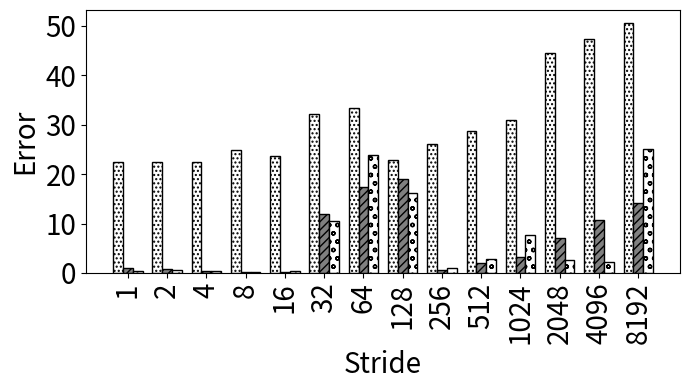

The script that saved this image:
import random
import matplotlib
import matplotlib.pyplot as plt
from matplotlib import style

import numpy as np
import matplotlib.patches as mpatches

#plt.rcdefaults()
fig, ax = plt.subplots()

fig.set_size_inches(7, 4)


#stride = ['stride-1', 'stride-2', 'stride-4', 'stride-8', 'stride-16', 'stride-32', 'stride-64', 'stride-128', 'stride-256', 'stride-512', 'stride-1024', 'stride-2048', 'stride-4096', 'stride-8192']
stride = ['1', '2', '4', '8', '16', '32', '64', '128', '256', '512', '1024', '2048', '4096', '8192']

bwell=[22.3954356099408, 22.5176675214518, 22.4282321518222, 24.9018316743647, 23.7238388022324, 32.09963149112, 33.4483913038663, 22.8646465843231, 26.030600844553, 28.6998503267258, 30.8921873894275, 44.4819499715748, 47.3210432624879, 50.6985813812601]
slake=[0.942629933552316, 0.850858274630431, 0.34750816951128, 0.123048404365821, 0.165964101278035, 12.0288514622902, 17.355905724715, 19.1235843392203, 0.700340637551477, 1.94171101516216, 3.20042622788323, 7.10905545515077, 10.6857051399305, 14.2463558131366]
clake=[0.429032828242251, 0.562991853593156, 0.405719431077096, 0.192588381459136, 0.363073454529105, 10.5514889453565, 23.9245333299494, 16.2171437150793, 0.954953092290595, 2.74468029143323, 7.58648231794646, 2.68796004206099, 2.22642170604726, 25.0642648864334]


def average(lst):
    return sum(lst) / len(lst)

print("accurcy")
print("Broadwell showed {:.1f}".format((100-average(bwell)))+"\% accuracy, Sky Lake showed {:.1f}".format((100-average(slake)))+"\% accuracy, and Cascade Lake showed {:.1f}".format((100-average(clake)))+"\% accuracy")



barwidth=.25
# Set position of bar on X axis
r1 = np.arange(len(bwell))
r2 = [x + barwidth for x in r1]
r3 = [x + barwidth for x in r2]


x_pos = np.arange(len(stride))  # the label locations
#ax.barh(x_pos, read, hatch='....', color='white', edgecolor='black')
#rects1 = plt.bar(x, traffic, .8, hatch='....', color='white', edgecolor='black')
plt.bar(r1, bwell, width=barwidth, hatch='....', color='white', edgecolor='black', label='Broadwell')
plt.bar(r2, slake, width=barwidth, hatch='////', color='grey', edgecolor='black', label='Sky Lake')
plt.bar(r3, clake, width=barwidth, hatch='oo', color='white', edgecolor='black', label='Cascade Lake')

#plt.legend(handlelength=3, fontsize=12)

#plt.legend(loc="upper right", fontsize=12)


ax.set_ylabel('Error', fontsize=20)
ax.set_xlabel('Stride', fontsize=20)


#plt.title('', fontsize=18)
#ax.set_xticks(x_pos)

plt.yticks(fontsize=20)
#plt.yticks(np.arange(0, 100, 10), fontsize=14)
#ax.get_yaxis().get_major_formatter().set_scientific(False)

plt.xticks([r + barwidth for r in range(len(bwell))], stride, fontsize=20, rotation=90)


#plt.xticks(rotation=90, fontsize=14)
#ax.set_xticklabels(stride, fontsize=12)

#ax.invert_yaxis()
plt.tight_layout()

plt.show()
fig.savefig('5_init_pref.png', dpi=100)

# Example data
